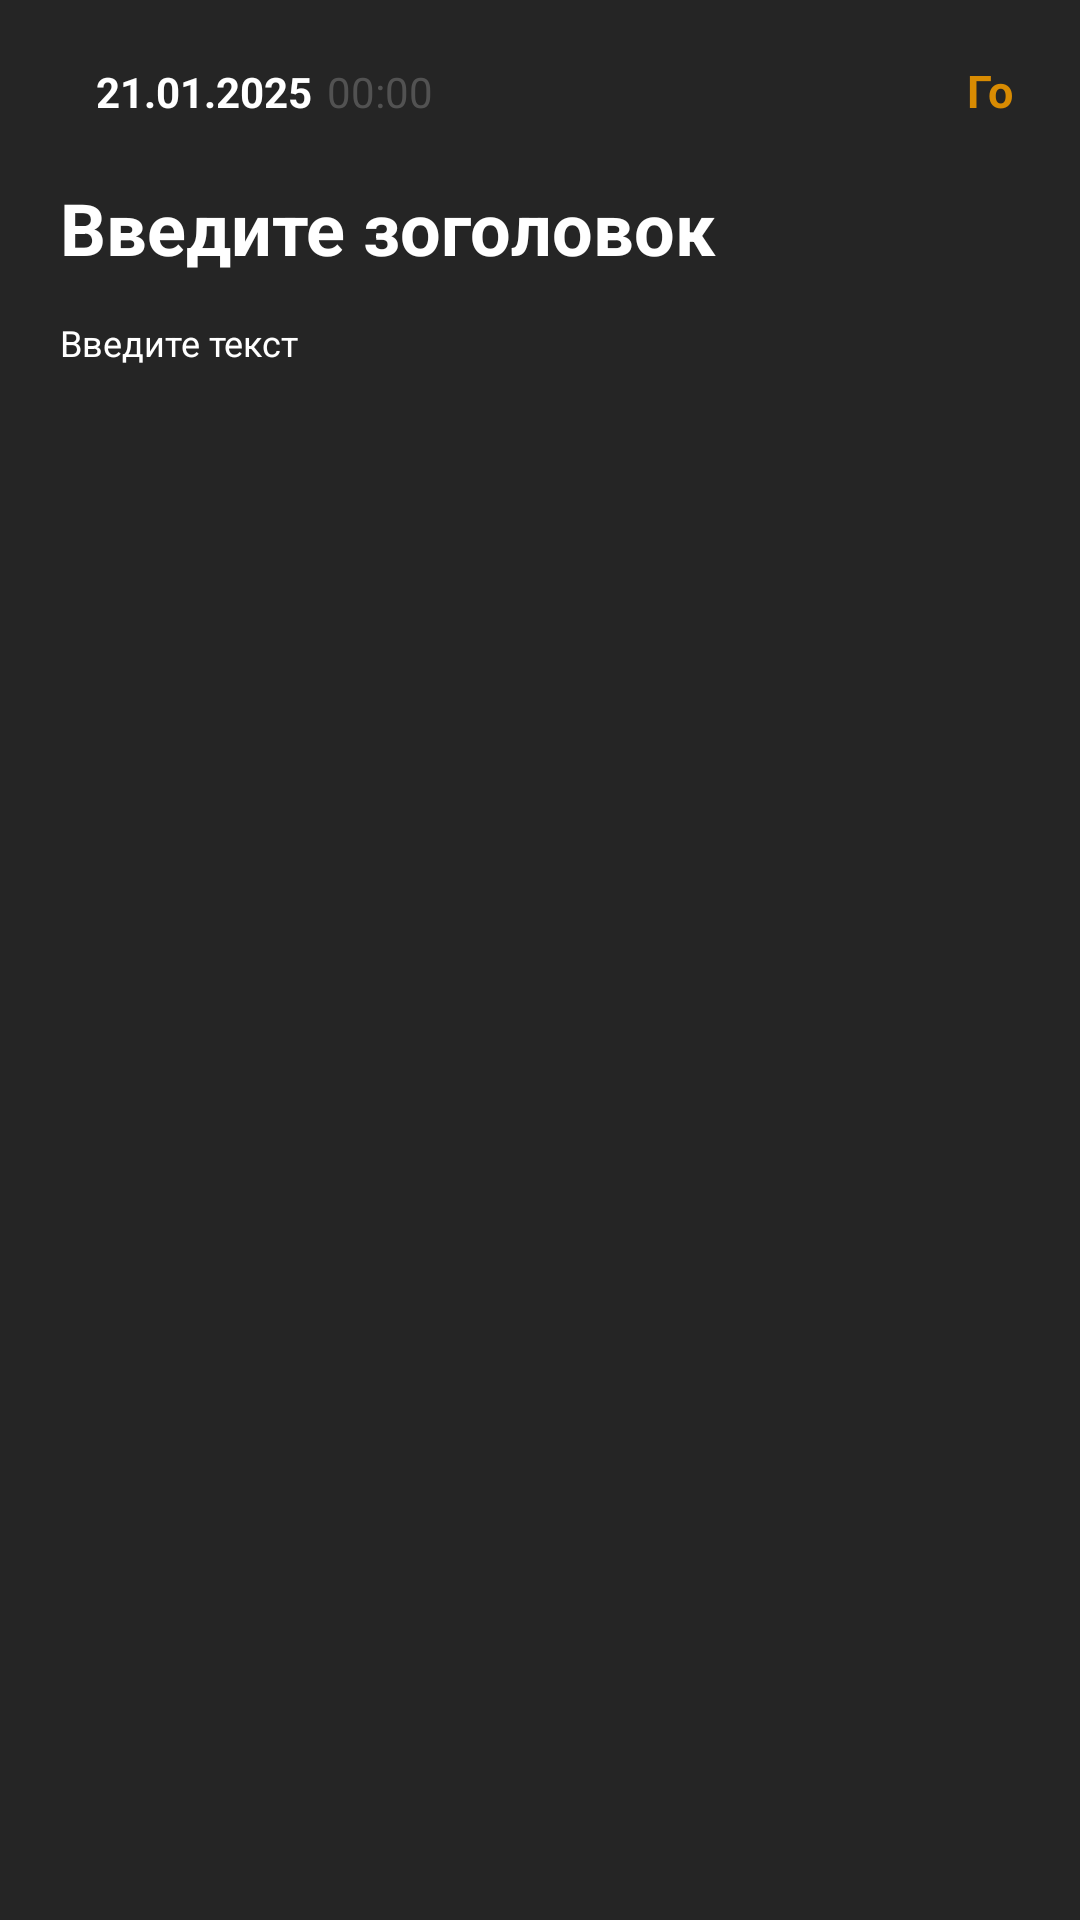

The Android layout XML behind this screen, and the referenced resources:
<!-- AndroidManifest.xml: application theme Theme.NotesApk -->
<!-- res/layout/fragment_note_detail.xml -->
<?xml version="1.0" encoding="utf-8"?>
<androidx.constraintlayout.widget.ConstraintLayout xmlns:android="http://schemas.android.com/apk/res/android"
    xmlns:app="http://schemas.android.com/apk/res-auto"
    xmlns:tools="http://schemas.android.com/tools"
    android:layout_width="match_parent"
    android:layout_height="match_parent"
    android:background="@color/onBoard_background"
    tools:context=".ui.fragment.note.NoteDetailFragment">

    <LinearLayout
        android:id="@+id/linearl_layout"
        android:layout_width="match_parent"
        android:layout_height="22dp"
        android:layout_marginHorizontal="20dp"
        android:layout_marginTop="20dp"
        android:orientation="horizontal"
        app:layout_constraintEnd_toEndOf="parent"
        app:layout_constraintStart_toStartOf="parent"
        app:layout_constraintTop_toTopOf="parent">

        <ImageView
            android:id="@+id/btn_back"
            android:layout_width="wrap_content"
            android:layout_height="wrap_content"
            android:layout_marginVertical="1dp"
            android:src="@drawable/ic_back" />

        <TextView
            android:id="@+id/txt_date"
            android:textStyle="bold"
            android:textColor="@color/white"
            android:textSize="14dp"
            android:layout_marginStart="12dp"
            android:text="21.01.2025"
            android:layout_width="wrap_content"
            android:layout_height="wrap_content"/>

        <TextView
            android:layout_marginStart="5dp"
            android:id="@+id/txt_time"
            android:layout_width="wrap_content"
            android:layout_height="wrap_content"
            android:alpha="0.5"
            android:text="00:00"
            android:textColor="@color/gray"
            android:textSize="14sp" />

        <ImageView
            android:id="@+id/menu_color"
            android:layout_width="18dp"
            android:layout_height="18dp"
            android:layout_marginVertical="1dp"
            android:layout_marginStart="150dp"
            android:src="@drawable/menu_color" />

        <TextView
            android:id="@+id/btn_ok"
            android:layout_width="wrap_content"
            android:layout_height="wrap_content"
            android:layout_marginStart="10dp"
            android:text="Готово"
            android:textColor="@color/onBoard_txt"
            android:textSize="15sp"
            android:textStyle="bold" />
    </LinearLayout>

    <EditText
        android:hint="Введите зоголовок"
        android:id="@+id/title"
        android:layout_width="match_parent"
        android:layout_height="36dp"
        android:layout_marginHorizontal="20dp"
        android:layout_marginTop="16dp"
        android:background="@android:color/transparent"
        android:textAlignment="viewStart"
        android:textColor="@color/white"
        android:textColorHint="@color/white"
        android:textSize="24sp"
        android:textStyle="bold"
        app:layout_constraintTop_toBottomOf="@id/linearl_layout"
         />

    <FrameLayout

        android:layout_width="match_parent"
        android:layout_height="0dp"
        android:layout_marginHorizontal="20dp"
        android:layout_marginTop="12dp"
        app:layout_constraintBottom_toBottomOf="parent"
        app:layout_constraintEnd_toEndOf="parent"
        app:layout_constraintStart_toStartOf="parent"
        app:layout_constraintTop_toBottomOf="@id/title">

        <EditText
            android:id="@+id/text"
            android:layout_width="match_parent"
            android:layout_height="wrap_content"
            android:background="@android:color/transparent"
            android:textColor="@color/white"
            android:textSize="12sp"
            android:textColorHint="@color/white"
            android:hint="Введите текст" />

    </FrameLayout>

</androidx.constraintlayout.widget.ConstraintLayout>
<!-- resources referenced by this layout -->
<resources>
  <color name="gray">#808080</color>
  <color name="onBoard_background">#252525</color>
  <color name="onBoard_txt">#D88B02</color>
  <color name="white">#FFFFFFFF</color>
  <style name="Theme.NotesApk" parent="Base.Theme.NotesApk" />
  <style name="Base.Theme.NotesApk" parent="Theme.MaterialComponents.DayNight.NoActionBar.Bridge">
          
          
      </style>
</resources>
